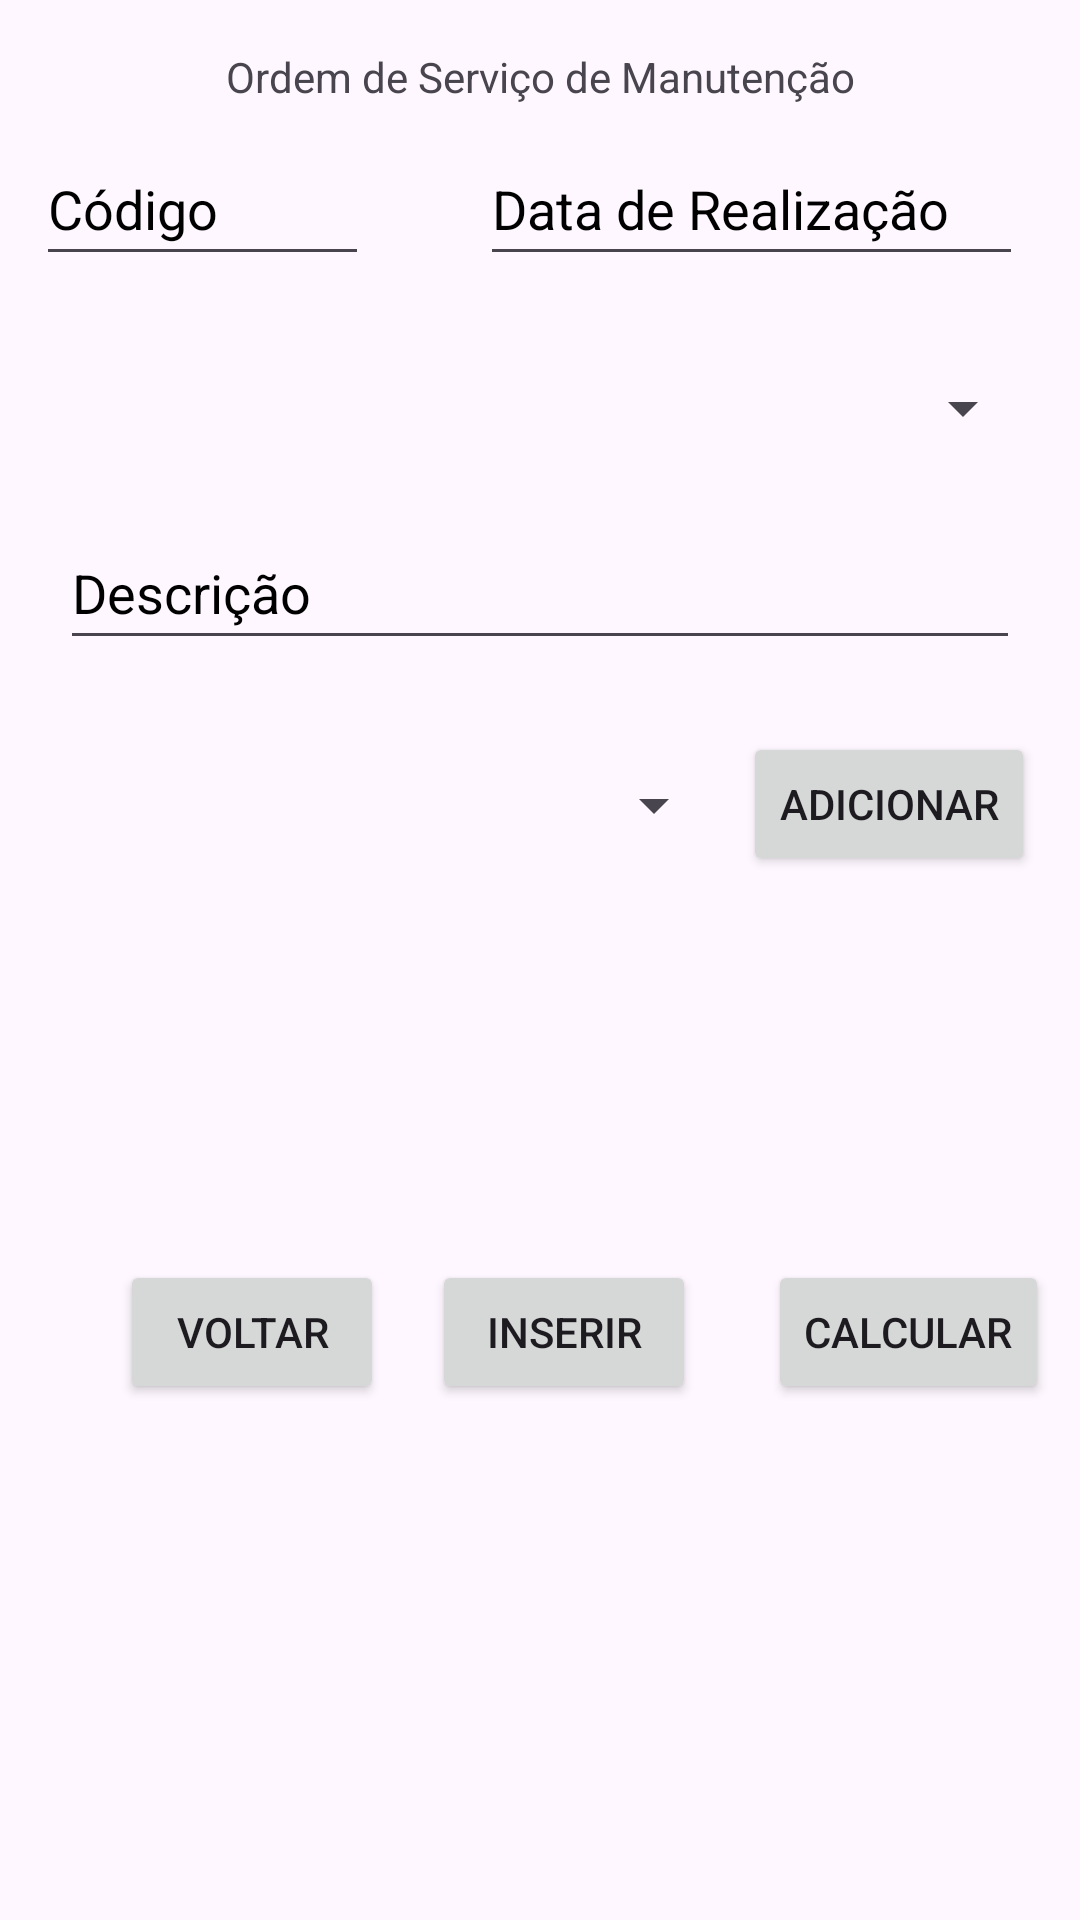

This screen was rendered from an Android layout file. Write that file and the resources it references.
<!-- AndroidManifest.xml: application theme Theme.TrabalhoSemestral -->
<!-- res/layout/fragment_manutencao.xml -->
<?xml version="1.0" encoding="utf-8"?>
<androidx.constraintlayout.widget.ConstraintLayout xmlns:android="http://schemas.android.com/apk/res/android"
    xmlns:app="http://schemas.android.com/apk/res-auto"
    xmlns:tools="http://schemas.android.com/tools"
    android:layout_width="match_parent"
    android:layout_height="match_parent"
    tools:context=".view.ManutencaoFragment">

    <Button
        android:id="@+id/btVoltarM"
        android:layout_width="wrap_content"
        android:layout_height="wrap_content"
        android:layout_marginStart="40dp"
        android:layout_marginTop="420dp"
        android:text="@string/btn_voltar"
        app:layout_constraintStart_toStartOf="parent"
        app:layout_constraintTop_toTopOf="parent" />

    <Button
        android:id="@+id/btInserirM"
        android:layout_width="wrap_content"
        android:layout_height="wrap_content"
        android:layout_marginStart="144dp"
        android:layout_marginTop="420dp"
        android:text="@string/btn_inserir"
        app:layout_constraintStart_toStartOf="parent"
        app:layout_constraintTop_toTopOf="parent" />

    <Button
        android:id="@+id/btCalcularM"
        android:layout_width="wrap_content"
        android:layout_height="wrap_content"
        android:layout_marginStart="256dp"
        android:layout_marginTop="420dp"
        android:text="@string/btn_calcular"
        app:layout_constraintStart_toStartOf="parent"
        app:layout_constraintTop_toTopOf="parent" />

    <EditText
        android:id="@+id/etDescM"
        android:layout_width="320dp"
        android:layout_height="48dp"
        android:layout_marginTop="172dp"
        android:ems="10"
        android:hint="@string/et_descricao"
        android:importantForAutofill="no"

        android:inputType="text"
        android:textColorHint="@color/black"
        app:layout_constraintEnd_toEndOf="parent"
        app:layout_constraintStart_toStartOf="parent"
        app:layout_constraintTop_toTopOf="parent" />

    <EditText
        android:id="@+id/etDataM"
        android:layout_width="181dp"
        android:layout_height="48dp"
        android:layout_marginStart="160dp"
        android:layout_marginTop="44dp"
        android:ems="10"
        android:hint="@string/et_data"
        android:importantForAutofill="no"
        android:inputType="date"
        android:textColorHint="@color/black"
        app:layout_constraintStart_toStartOf="parent"
        app:layout_constraintTop_toTopOf="parent" />

    <TextView
        android:id="@+id/tvTotalM"
        android:layout_width="136dp"
        android:layout_height="50dp"
        android:layout_marginStart="256dp"
        android:layout_marginTop="348dp"
        app:layout_constraintStart_toStartOf="parent"
        app:layout_constraintTop_toTopOf="parent" />

    <Button
        android:id="@+id/btAdicionar"
        android:layout_width="wrap_content"
        android:layout_height="wrap_content"
        android:layout_marginTop="244dp"
        android:text="@string/btn_adicionar"
        app:layout_constraintEnd_toEndOf="parent"
        app:layout_constraintHorizontal_bias="0.274"
        app:layout_constraintStart_toEndOf="@+id/spEquip"
        app:layout_constraintTop_toTopOf="parent" />

    <Spinner
        android:id="@+id/spEquip"
        android:layout_width="230dp"
        android:layout_height="49dp"
        android:layout_marginStart="12dp"
        android:layout_marginTop="244dp"
        app:layout_constraintStart_toStartOf="parent"
        app:layout_constraintTop_toTopOf="parent" />

    <EditText
        android:id="@+id/etCodigoM"
        android:layout_width="111dp"
        android:layout_height="48dp"
        android:layout_marginStart="12dp"
        android:layout_marginTop="44dp"
        android:ems="10"
        android:hint="@string/et_codigo"
        android:importantForAutofill="no"
        android:inputType="number"
        android:textColorHint="@color/black"
        app:layout_constraintStart_toStartOf="parent"
        app:layout_constraintTop_toTopOf="parent" />

    <Spinner
        android:id="@+id/spClienteM"
        android:layout_width="330dp"
        android:layout_height="48dp"
        android:layout_marginTop="112dp"
        app:layout_constraintEnd_toEndOf="parent"
        app:layout_constraintStart_toStartOf="parent"
        app:layout_constraintTop_toTopOf="parent" />

    <TextView
        android:id="@+id/tvEquip"
        android:layout_width="181dp"
        android:layout_height="91dp"
        android:layout_marginStart="12dp"
        android:layout_marginTop="308dp"
        android:scrollbars="vertical"
        app:layout_constraintStart_toStartOf="parent"
        app:layout_constraintTop_toTopOf="parent" />

    <TextView
        android:id="@+id/tvTituloM"
        android:layout_width="wrap_content"
        android:layout_height="wrap_content"
        android:layout_marginTop="16dp"
        android:text="@string/rbtn_manutencao"
        app:layout_constraintEnd_toEndOf="parent"
        app:layout_constraintStart_toStartOf="parent"
        app:layout_constraintTop_toTopOf="parent" />
</androidx.constraintlayout.widget.ConstraintLayout>
<!-- resources referenced by this layout -->
<resources>
  <string name="btn_adicionar">adicionar</string>
  <string name="btn_calcular">calcular</string>
  <string name="btn_inserir">Inserir</string>
  <string name="btn_voltar">voltar</string>
  <string name="et_codigo">Código</string>
  <string name="et_data">Data de Realização</string>
  <string name="et_descricao">Descrição</string>
  <string name="rbtn_manutencao">Ordem de Serviço de Manutenção</string>
  <style name="Theme.TrabalhoSemestral" parent="Base.Theme.TrabalhoSemestral" />
  <style name="Base.Theme.TrabalhoSemestral" parent="Theme.Material3.Light">
          
          
      </style>
  <!-- not gathered from this repository: default colours our renderer supplied (Android Studio template values) -->
  <color name="black">#FF000000</color>
</resources>
